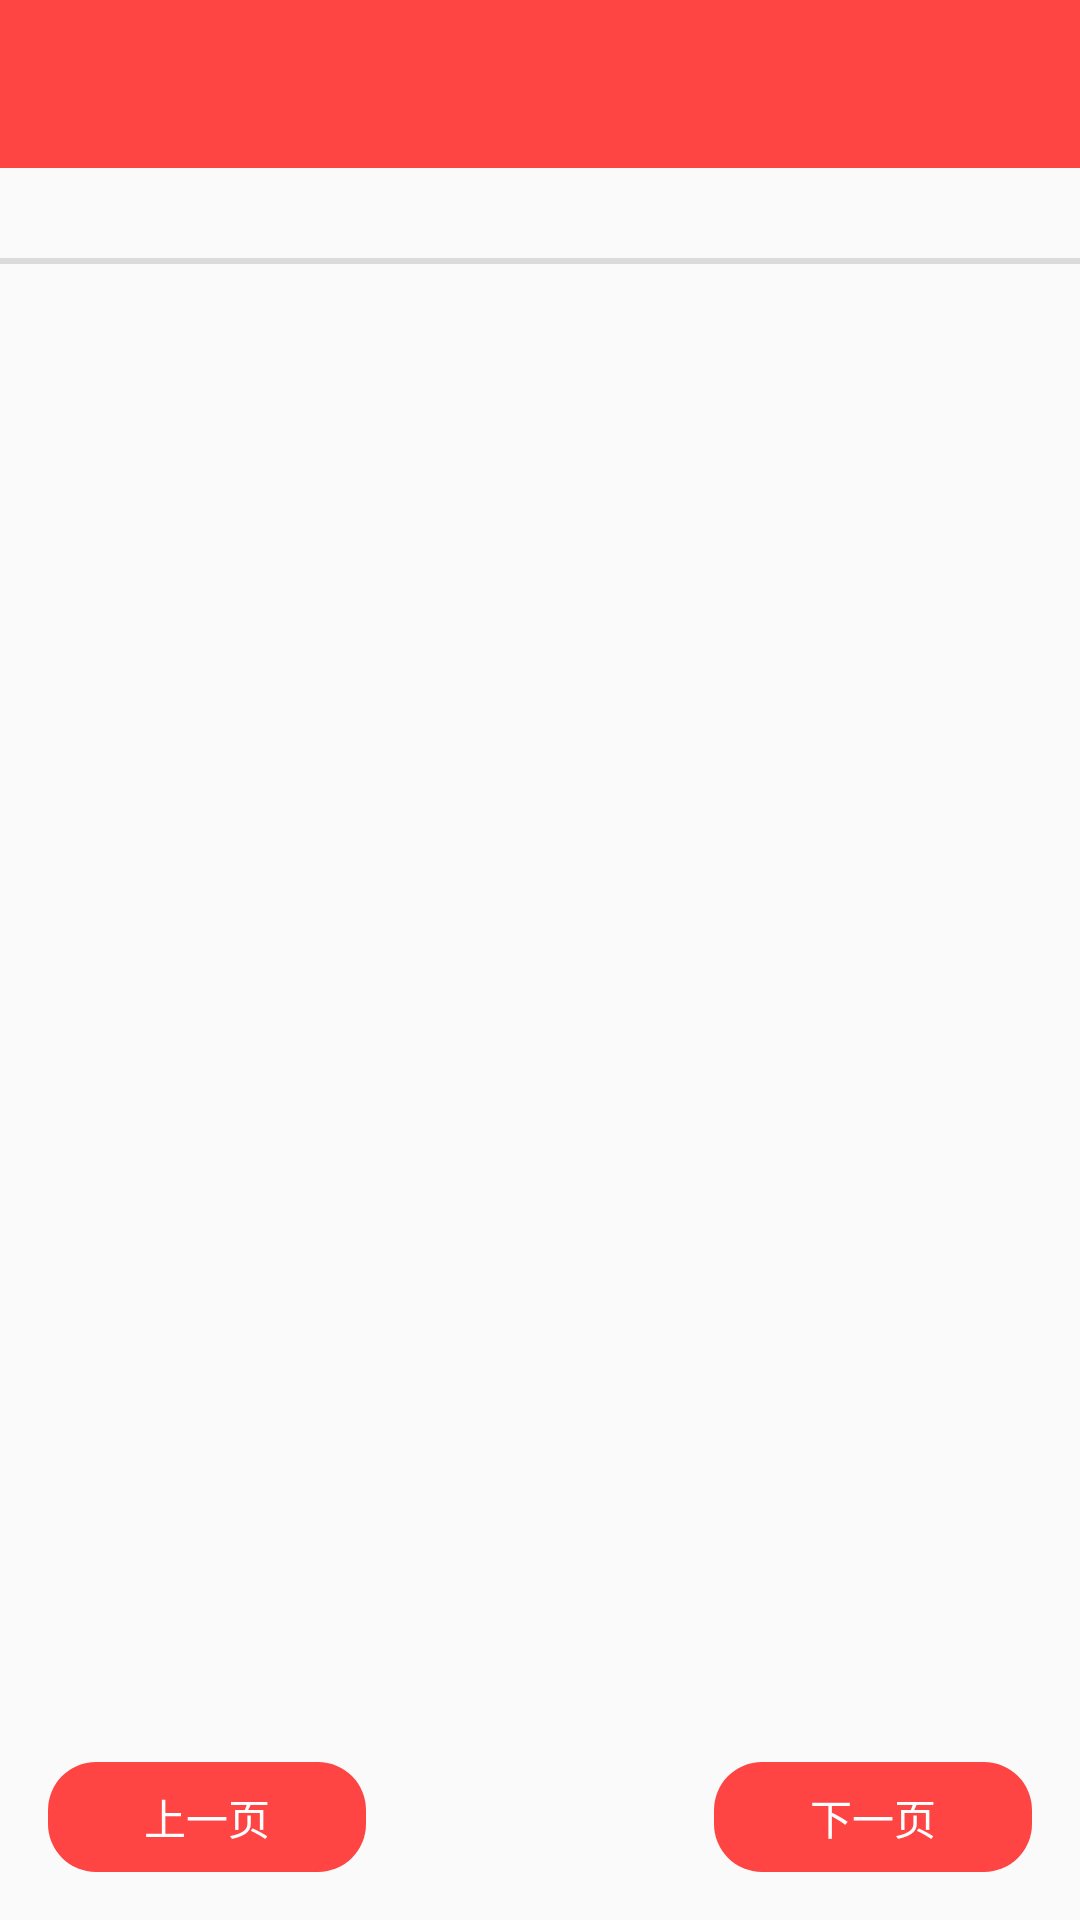

Produce the Android XML layout that renders to this screen, including the resource entries it uses.
<!-- AndroidManifest.xml: application theme AppTheme -->
<!-- res/layout/activity_book_intro.xml -->
<?xml version="1.0" encoding="utf-8"?>
<LinearLayout xmlns:android="http://schemas.android.com/apk/res/android"
              xmlns:app="http://schemas.android.com/apk/res-auto"
              android:layout_width="match_parent"
              android:layout_height="match_parent"
              android:orientation="vertical">

    <include layout="@layout/custom_toolbar"/>


    <TextView
        android:id="@+id/book_total_tv"
        style="?android:listSeparatorTextViewStyle"
        android:layout_width="match_parent"
        android:layout_height="wrap_content"
        android:gravity="center"/>

    <android.support.v7.widget.RecyclerView
        android:id="@+id/books_recycler_view"
        android:layout_width="match_parent"
        android:layout_height="0dp"
        android:layout_weight="1"/>
        

    <include layout="@layout/custom_button_ctrl"/>

</LinearLayout>
<!-- res/layout/custom_toolbar.xml (included above) -->
<?xml version="1.0" encoding="utf-8"?>
<android.support.v7.widget.Toolbar
    xmlns:android="http://schemas.android.com/apk/res/android"
    xmlns:app="http://schemas.android.com/apk/res-auto"
    android:id="@+id/base_toolbar"
    android:layout_width="match_parent"
    android:layout_height="?attr/actionBarSize"
    android:background="@color/colorPrimary"
    android:theme="@style/ThemeOverlay.AppCompat.Dark.ActionBar"
    app:popupTheme="@style/ThemeOverlay.AppCompat.Light"
    app:layout_scrollFlags="scroll|enterAlways|snap">

    <TextView
        android:id="@+id/base_toolbar_title"
        android:layout_width="wrap_content"
        android:layout_height="wrap_content"
        android:layout_centerInParent="true"
        android:ellipsize="end"
        android:maxLines="1"
        android:layout_gravity="center"
        android:textSize="20sp"/>
</android.support.v7.widget.Toolbar>
<!-- res/layout/custom_button_ctrl.xml (included above) -->
<?xml version="1.0" encoding="utf-8"?>
<LinearLayout
    xmlns:android="http://schemas.android.com/apk/res/android"
    android:layout_width="match_parent"
    android:layout_height="wrap_content"
    android:layout_margin="16dp"
    android:orientation="horizontal">

    <Button
        android:id="@+id/previous_btn"
        android:layout_width="wrap_content"
        android:layout_height="match_parent"
        android:text="@string/previous_page"/>


    <TextView
        android:id="@+id/page_num_tv"
        android:layout_width="0dp"
        android:layout_height="match_parent"
        android:layout_weight="1"
        android:gravity="center"/>


    <Button
        android:id="@+id/next_btn"
        android:layout_width="wrap_content"
        android:layout_height="match_parent"
        android:text="@string/next_page"/>
</LinearLayout>
<!-- resources referenced by this layout -->
<resources>
  <color name="colorPrimary">@color/red_light</color>
  <string name="next_page">下一页</string>
  <string name="previous_page">上一页</string>
  <style name="AppTheme" parent="Theme.AppCompat.Light.NoActionBar">
          
          <item name="colorPrimary">@color/colorPrimary</item>
          <item name="colorPrimaryDark">@color/colorPrimaryDark</item>
          <item name="colorAccent">@color/colorAccent</item>
  
          <item name="android:buttonStyle">@style/DefaultBtnBg</item>
      </style>
  <color name="red_light">@android:color/holo_red_light</color>
  <color name="colorPrimaryDark">@color/red_dark</color>
  <color name="colorAccent">#FF4081</color>
  <style name="DefaultBtnBg">
          <item name="android:background">@drawable/default_btn_bg</item>
          <item name="android:textColor">@color/white</item>
      </style>
  <color name="red_dark">@android:color/holo_red_dark</color>
  <!-- drawable default_btn_bg (drawable) -->
  <?xml version="1.0" encoding="utf-8"?>
  <selector xmlns:android="http://schemas.android.com/apk/res/android">
      <item android:state_enabled="false">
          <shape xmlns:android="http://schemas.android.com/apk/res/android"
                 android:shape="rectangle">
              <solid android:color="@android:color/darker_gray"/>
              <corners
                  android:radius="16dp"/>
              <padding
                  android:top="8dp"
                  android:bottom="8dp"
                  android:left="32dp"
                  android:right="32dp"/>
          </shape>
      </item>
  
      <item android:state_pressed="true">
          <shape xmlns:android="http://schemas.android.com/apk/res/android"
                 android:shape="rectangle">
              <solid android:color="@color/colorPrimaryDark"/>
              <corners
                  android:radius="16dp"/>
              <padding
                  android:top="8dp"
                  android:bottom="8dp"
                  android:left="32dp"
                  android:right="32dp"/>
          </shape>
      </item>
  
      <item>
          <shape xmlns:android="http://schemas.android.com/apk/res/android"
                 android:shape="rectangle">
              <solid android:color="@color/colorPrimary"/>
              <corners
                  android:radius="16dp"/>
              <padding
                  android:top="8dp"
                  android:bottom="8dp"
                  android:left="32dp"
                  android:right="32dp"/>
          </shape>
      </item>
  
  </selector>
  <color name="white">@android:color/white</color>
</resources>
